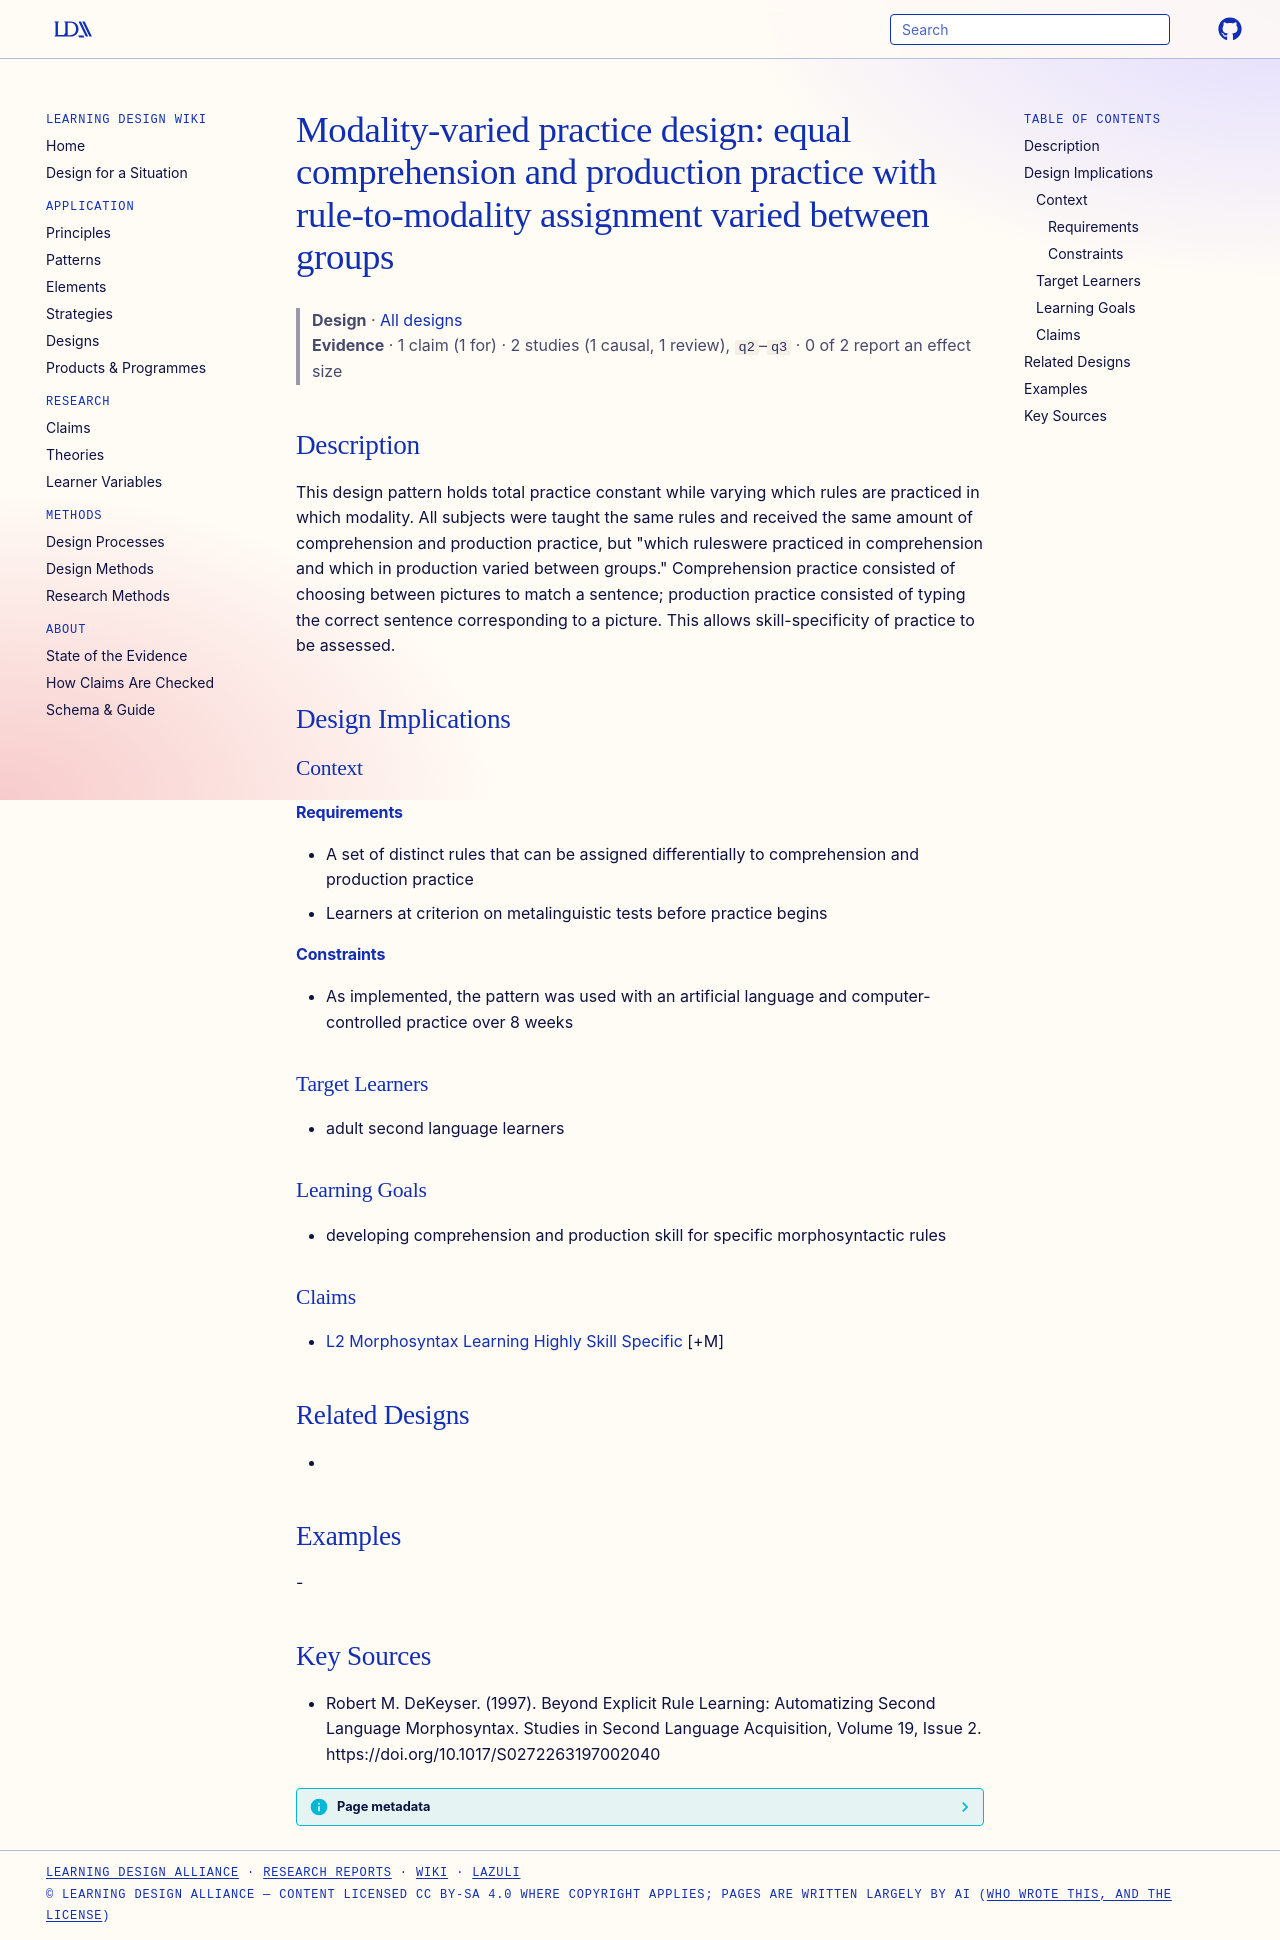

repository: Learning-Design-Alliance/learning-wiki · page: designs/modality-varied-rule-practice-design/index.html · generator: mkdocs

---
type: design
id: modality-varied-rule-practice-design
title: "Modality-varied practice design: equal comprehension and production practice with rule-to-modality assignment varied between groups"
description: This design pattern holds total practice constant while varying which rules are practiced in which modality.
status: review
generated:
  by: "process:settle-candidates"
  at: 2026-10-15
sources:
  - id: robert-m-dekeyser-1997
    resource: "https://doi.org/10.1017/S0272263197002040"
    title: "Robert M. DeKeyser. (1997). Beyond Explicit Rule Learning: Automatizing Second Language Morphosyntax. Studies in Second Language Acquisition, Volume 19, Issue 2. https://doi.org/10.1017/S0272263197002040"
    author: Robert M. DeKeyser
---

# Modality-varied practice design: equal comprehension and production practice with rule-to-modality assignment varied between groups

> **Design** · [All designs](index.md)
> **Evidence** · 1 claim (1 for) · 2 studies (1 causal, 1 review), `q2`–`q3` · 0 of 2 report an effect size

## Description
This design pattern holds total practice constant while varying which rules are practiced in which modality. All subjects were taught the same rules and received the same amount of comprehension and production practice, but "which ruleswere practiced in comprehension and which in production varied between groups." Comprehension practice consisted of choosing between pictures to match a sentence; production practice consisted of typing the correct sentence corresponding to a picture. This allows skill-specificity of practice to be assessed.

## Design Implications

### Context
#### Requirements
- A set of distinct rules that can be assigned differentially to comprehension and production practice
- Learners at criterion on metalinguistic tests before practice begins
#### Constraints
- As implemented, the pattern was used with an artificial language and computer-controlled practice over 8 weeks

### Target Learners
- adult second language learners

### Learning Goals
- developing comprehension and production skill for specific morphosyntactic rules

### Claims
- [L2 Morphosyntax Learning Highly Skill Specific](../claims/skill-specificity-l2-grammar-practice.md) [+M]

## Related Designs
- 

## Examples
-

## Key Sources
- Robert M. DeKeyser. (1997). Beyond Explicit Rule Learning: Automatizing Second Language Morphosyntax. Studies in Second Language Acquisition, Volume 19, Issue 2. https://doi.org/10.1017/S0272263197002040
